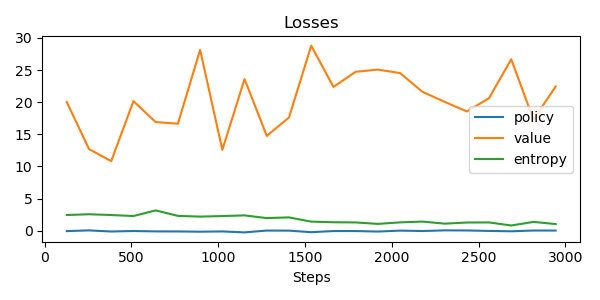

Data behind this chart, as committed beside it:
update, policy_loss, value_loss, entropy, steps
0, -0.06222, 20.02, 2.441, 128
1, 0.04908, 12.7, 2.561, 256
2, -0.1251, 10.82, 2.438, 384
3, -0.04687, 20.16, 2.283, 512
4, -0.1067, 16.9, 3.158, 640
5, -0.1168, 16.65, 2.304, 768
6, -0.1567, 28.14, 2.194, 896
7, -0.1118, 12.58, 2.277, 1024
8, -0.262, 23.59, 2.382, 1152
9, 0.02208, 14.74, 1.961, 1280
10, 0.01133, 17.62, 2.07, 1408
11, -0.2308, 28.79, 1.41, 1536
12, -0.05121, 22.37, 1.315, 1664
13, -0.05572, 24.72, 1.287, 1792
14, -0.1307, 25.06, 1.058, 1920
15, 0.01383, 24.52, 1.298, 2048
16, -0.05253, 21.62, 1.419, 2176
17, 0.05309, 20.05, 1.099, 2304
18, 0.03693, 18.55, 1.272, 2432
19, -0.03597, 20.61, 1.288, 2560
20, -0.08923, 26.68, 0.811, 2688
21, 0.02674, 17.29, 1.369, 2816
22, 0.02373, 22.43, 1.035, 2944
